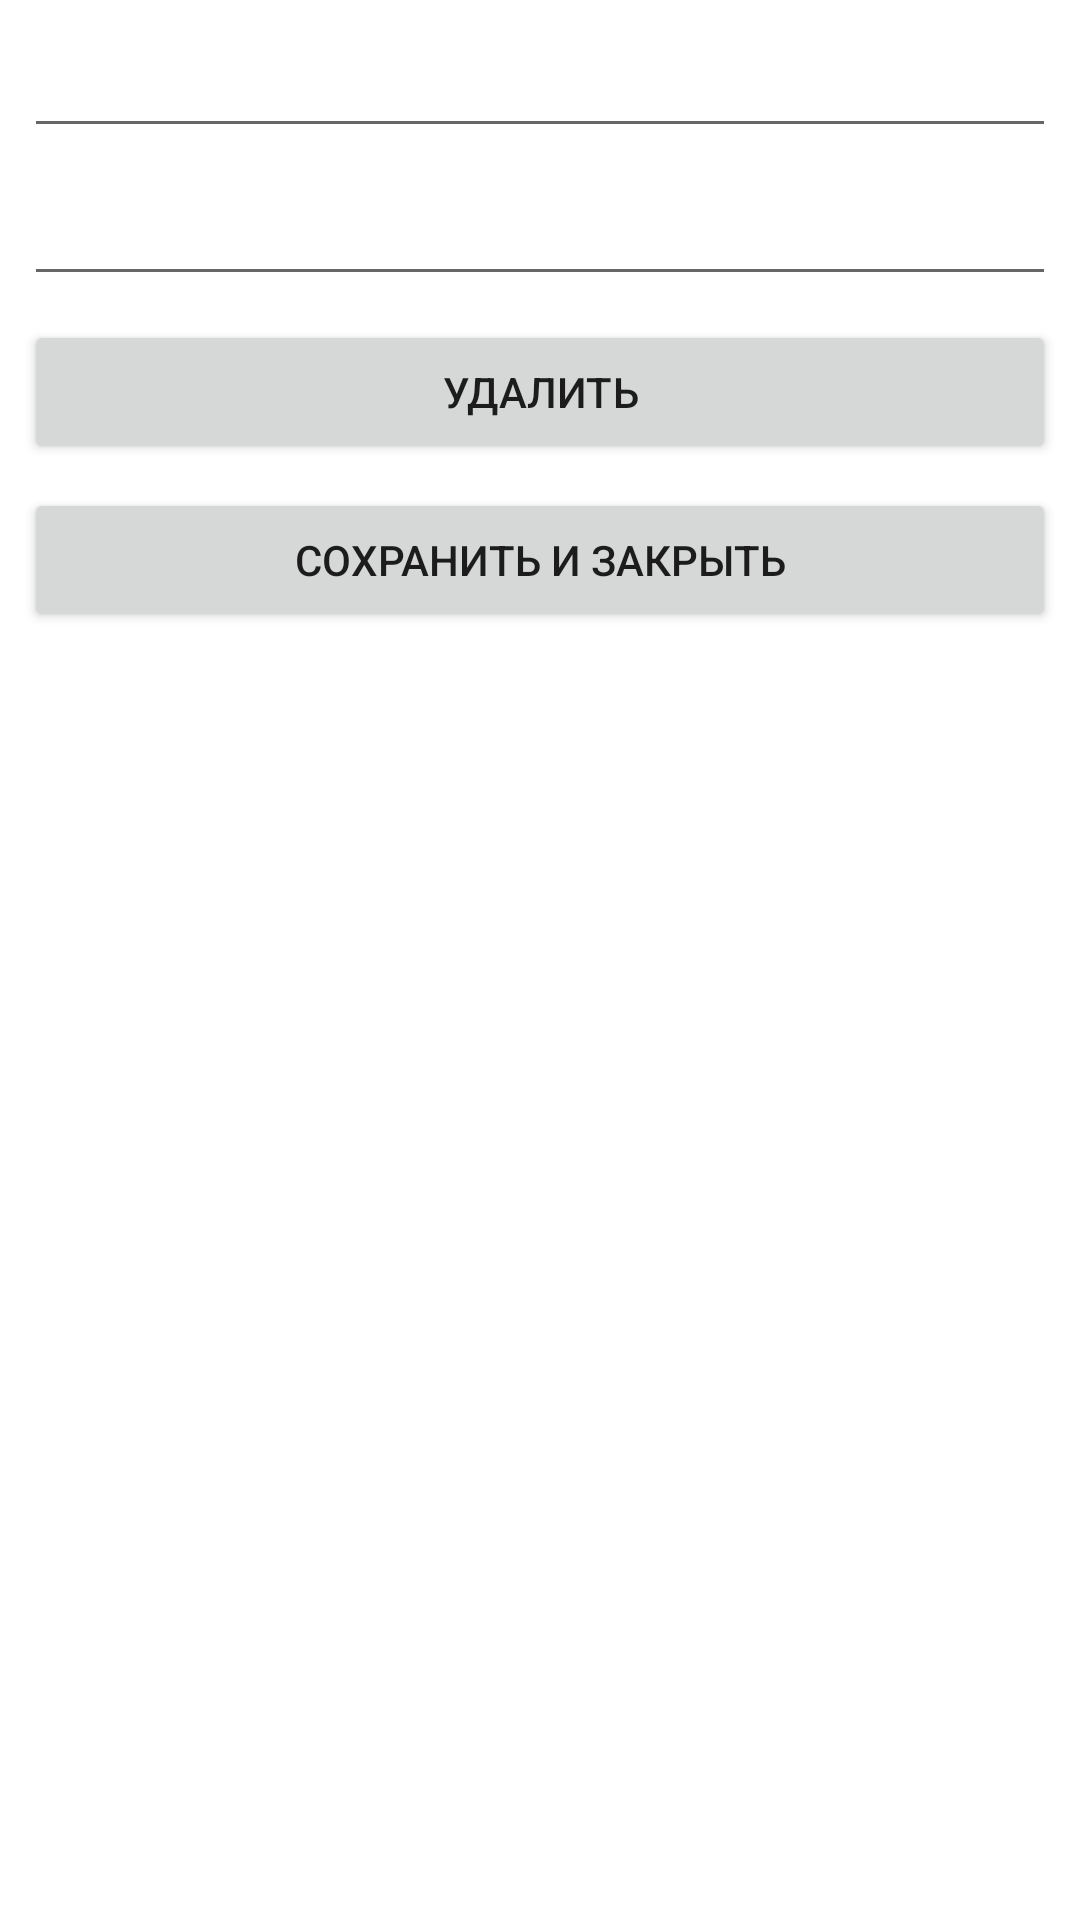

Here is an Android app screen rendered from its layout file. Give the layout XML and the strings, colors and styles it references.
<!-- AndroidManifest.xml: application theme Theme.Hwbasics2 -->
<!-- res/layout/fragment_note_edit.xml -->
<?xml version="1.0" encoding="utf-8"?>
<androidx.constraintlayout.widget.ConstraintLayout xmlns:android="http://schemas.android.com/apk/res/android"
    xmlns:app="http://schemas.android.com/apk/res-auto"
    xmlns:tools="http://schemas.android.com/tools"
    android:layout_width="match_parent"
    android:layout_height="match_parent"
    android:clickable="true"
    android:focusable="true"
    android:orientation="vertical"
    tools:context=".NoteEditFragment">

    <EditText
        android:id="@+id/details_et_name"
        android:layout_width="0dp"
        android:layout_height="wrap_content"
        android:layout_marginHorizontal="@dimen/text_margin_horizontal"
        android:layout_marginTop="@dimen/card_margin_top"
        android:ems="10"
        android:inputType="textPersonName"
        app:layout_constraintEnd_toEndOf="parent"
        app:layout_constraintStart_toStartOf="parent"
        app:layout_constraintTop_toTopOf="parent" />

    <EditText
        android:id="@+id/details_et_description"
        android:layout_width="0dp"
        android:layout_height="wrap_content"
        android:layout_marginHorizontal="@dimen/text_margin_horizontal"
        android:layout_marginTop="@dimen/card_margin_top"
        android:ems="10"
        android:gravity="start|top"
        android:inputType="textMultiLine"
        app:layout_constraintEnd_toEndOf="parent"
        app:layout_constraintStart_toStartOf="parent"
        app:layout_constraintTop_toBottomOf="@+id/details_et_name" />


    <Button
        android:id="@+id/details_bt_delete"
        android:layout_width="0dp"
        android:layout_height="wrap_content"
        android:layout_marginHorizontal="@dimen/text_margin_horizontal"
        android:layout_marginTop="@dimen/card_margin_top"
        android:text="@string/delete_item"
        app:layout_constraintEnd_toEndOf="parent"
        app:layout_constraintStart_toStartOf="parent"
        app:layout_constraintTop_toBottomOf="@+id/details_et_description" />


    <Button
        android:id="@+id/details_bt_save"
        android:layout_width="0dp"
        android:layout_height="wrap_content"
        android:layout_marginHorizontal="@dimen/text_margin_horizontal"
        android:layout_marginTop="@dimen/card_margin_top"
        android:text="@string/save_and_close"
        app:layout_constraintEnd_toEndOf="parent"
        app:layout_constraintStart_toStartOf="parent"
        app:layout_constraintTop_toBottomOf="@+id/details_bt_delete" />


</androidx.constraintlayout.widget.ConstraintLayout>
<!-- resources referenced by this layout -->
<resources>
  <dimen name="card_margin_top">8dp</dimen>
  <dimen name="text_margin_horizontal">8dp</dimen>
  <string name="delete_item">Удалить</string>
  <string name="save_and_close">Сохранить и закрыть</string>
  <style name="Theme.Hwbasics2" parent="Theme.MaterialComponents.DayNight.DarkActionBar">
          
          <item name="colorPrimary">@color/purple_500</item>
          <item name="colorPrimaryVariant">@color/purple_700</item>
          <item name="colorOnPrimary">@color/white</item>
          
          <item name="colorSecondary">@color/teal_200</item>
          <item name="colorSecondaryVariant">@color/teal_700</item>
          <item name="colorOnSecondary">@color/black</item>
          
          <item name="android:statusBarColor" tools:targetApi="l">?attr/colorPrimaryVariant</item>
          
      </style>
  <color name="purple_500">#FF6200EE</color>
  <color name="purple_700">#FF3700B3</color>
  <color name="white">#FFFFFFFF</color>
  <color name="teal_200">#FF03DAC5</color>
  <color name="teal_700">#FF018786</color>
  <color name="black">#FF000000</color>
</resources>
